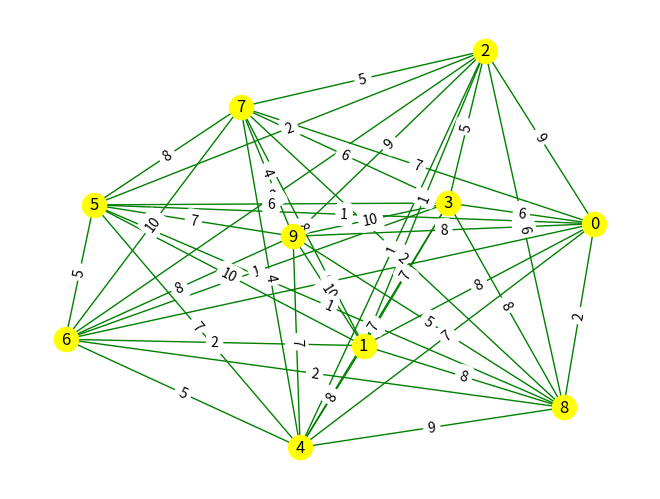
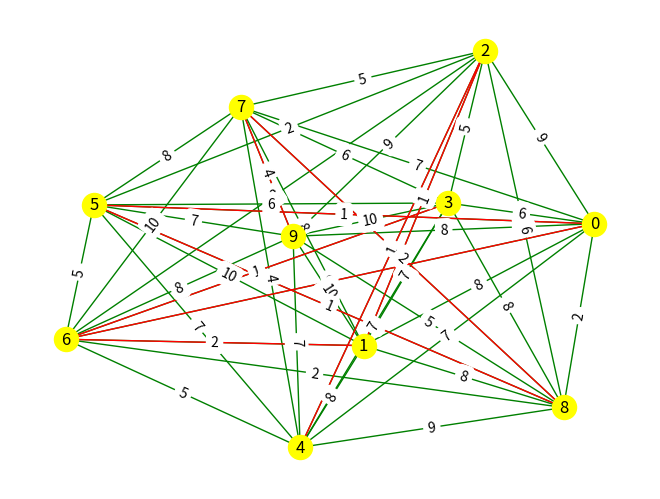
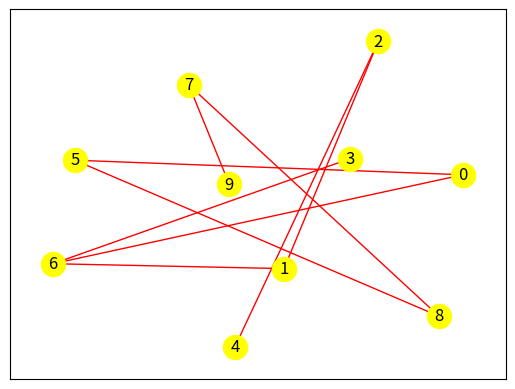
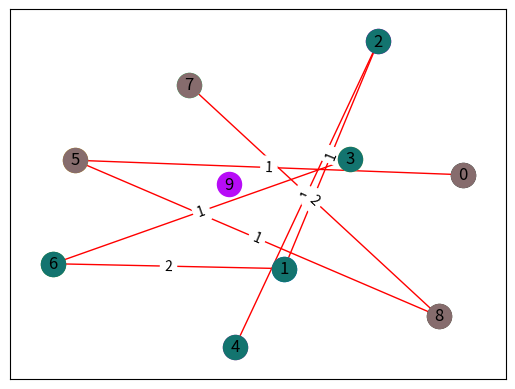

These charts were generated, in order, by the following Python code:
import random
import sys
import warnings

import matplotlib.pyplot as plt
import networkx as nx

warnings.filterwarnings("ignore", category=DeprecationWarning)


def init(n):
    G = nx.Graph()
    nodes = range(n)
    G.add_nodes_from(nodes)
    edges = []
    edges_weight = {}

    # задаем веса для ребер
    for i in range(n):
        for j in range(i + 1, n):
            weight = random.randint(1, 10)
            edges.append((i, j, weight))
            edges_weight[(i, j)] = weight
    G.add_weighted_edges_from(edges)
    nodes_index = {}

    for i in range(n):
        nodes_index[i] = i

    # Сохраняем координаты вершин
    pos = nx.spring_layout(G)

    # Вывод графа с весами ребер
    nx.draw(G, pos, with_labels=True, node_color="yellow", edge_color="green", labels=nodes_index)
    nx.draw_networkx_edge_labels(G, pos, edge_labels=edges_weight)
    plt.show()

    plt.clf()

    return G, pos, edges_weight, nodes_index


def min_graph(graph, edges_weight, pos, nodes_index):
    min_nodes_tree = set()
    edges_tree = set()

    min_element1 = 0
    min_element2 = 0
    min_tuple = ()
    disconnected_wight = edges_weight
    # пока множество для вершин не будет включать в себя все вершины
    while len(min_nodes_tree) != len(graph.nodes.items()):
        min_v = sys.maxsize
        for key, value in edges_weight.items():
            element1 = key[0]
            element2 = key[1]
            # только одна вершина из key должна быть в множестве и она должна быть min
            # если множество пустое, то просто ищем минимальное ребро(для первого шага)
            if (((element1 in min_nodes_tree) != (element2 in min_nodes_tree)) and value < min_v) \
                    or (len(min_nodes_tree) == 0 and value < min_v):
                min_element1 = element1
                min_element2 = element2
                min_tuple = key
                min_v = value

        min_nodes_tree.add(min_element1)
        min_nodes_tree.add(min_element2)
        edges_tree.add(min_tuple)

    # рисуем красным минимальное дерево во всем графе
    nx.draw(graph, pos, with_labels=True, node_color="yellow", edge_color="green", labels=nodes_index)
    nx.draw_networkx_edges(graph, pos, edgelist=edges_tree, edge_color='red')
    nx.draw_networkx_edge_labels(graph, pos, edge_labels=edges_weight)
    plt.show()
    plt.clf()

    # рисуем минимальоне дерево
    nx.draw_networkx_nodes(graph, pos, node_color="yellow")
    nx.draw_networkx_labels(graph, pos, labels=nodes_index)
    nx.draw_networkx_edges(graph, pos, edgelist=edges_tree, edge_color='red')

    plt.show()
    plt.clf()

    return edges_tree, min_nodes_tree


def prim_algorithm(graph, pos, edges_tree, min_nodes_tree, edges_weight, number_of_clusters):
    counter_number_of_clusters = number_of_clusters - 1
    disconnected_graph = edges_tree

    # убираем лишние ребра
    while counter_number_of_clusters > 0:
        counter_number_of_clusters -= 1
        max_v = -sys.maxsize
        max_edge = ()
        for key, value in edges_weight.items():
            if value > max_v and key in edges_tree:
                max_v = value
                max_edge = key
        disconnected_graph.remove(max_edge)

    draw_clusters(disconnected_graph, min_nodes_tree, graph)


def draw_clusters(disconnected_graph, min_nodes_tree, graph):
    # найдем кластеры, которые содержат одну вершину и далее закрасим их
    single_nodes = set()
    for element in disconnected_graph:
        for node in min_nodes_tree:
            if node not in element:
                single_nodes.add(node)
    for i, node in enumerate(single_nodes):
        single_node = [node]
        nx.draw_networkx_nodes(graph, pos, nodelist=single_node, node_color=colors[i])

    graph = nx.Graph(disconnected_graph)

    components = list(nx.connected_components(graph))

    for i, component in enumerate(components):
        nodes_to_draw = list(component)  # Получаем список вершин в текущей компоненте
        nx.draw_networkx_nodes(graph, pos, nodelist=nodes_to_draw, node_color=colors[i + 100])
    nx.draw_networkx_labels(graph, pos, labels=nodes_index)
    nx.draw_networkx_edges(graph, pos, edgelist=disconnected_graph, edge_color='red')
    keys_to_remove = []

    for key, value in edges_weight.items():
        if key not in disconnected_graph:
            keys_to_remove.append(key)

    for key in keys_to_remove:
        edges_weight.pop(key)
    nx.draw_networkx_edge_labels(graph, pos, edge_labels=edges_weight)

    plt.show()
    plt.clf()


colors = random_colors = [
    '#{:02x}{:02x}{:02x}'.format(random.randint(0, 255), random.randint(0, 255), random.randint(0, 255)) for _ in
    range(255)]

if __name__ == "__main__":
    NUMBER_OF_NODES = 10
    NUMBER_OF_CLUSTER = 3

    graph, pos, edges_weight, nodes_index = init(NUMBER_OF_NODES)

    # получили вершины и ребра для минимального дерева без циклов
    edges_tree, min_nodes_tree = min_graph(graph, edges_weight, pos, nodes_index)

    prim_algorithm(graph, pos, edges_tree, min_nodes_tree, edges_weight, NUMBER_OF_CLUSTER)
